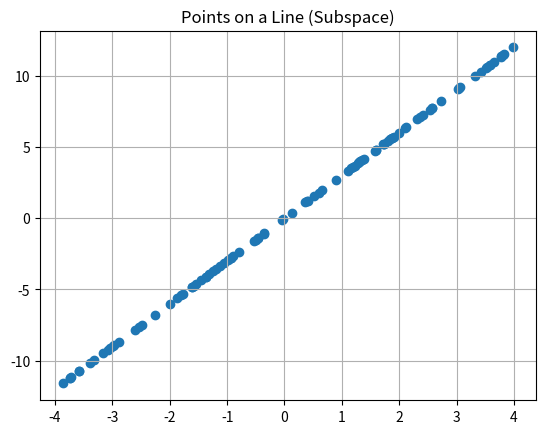

The script that saved this image:
import numpy as np
import matplotlib.pyplot as plt

v = np.array([1, 3])

scalars = np.random.uniform(-4, 4, 100)
points = np.array([s * v for s in scalars])

plt.scatter(points[:,0], points[:,1])
plt.title("Points on a Line (Subspace)")
plt.grid()
plt.show()
